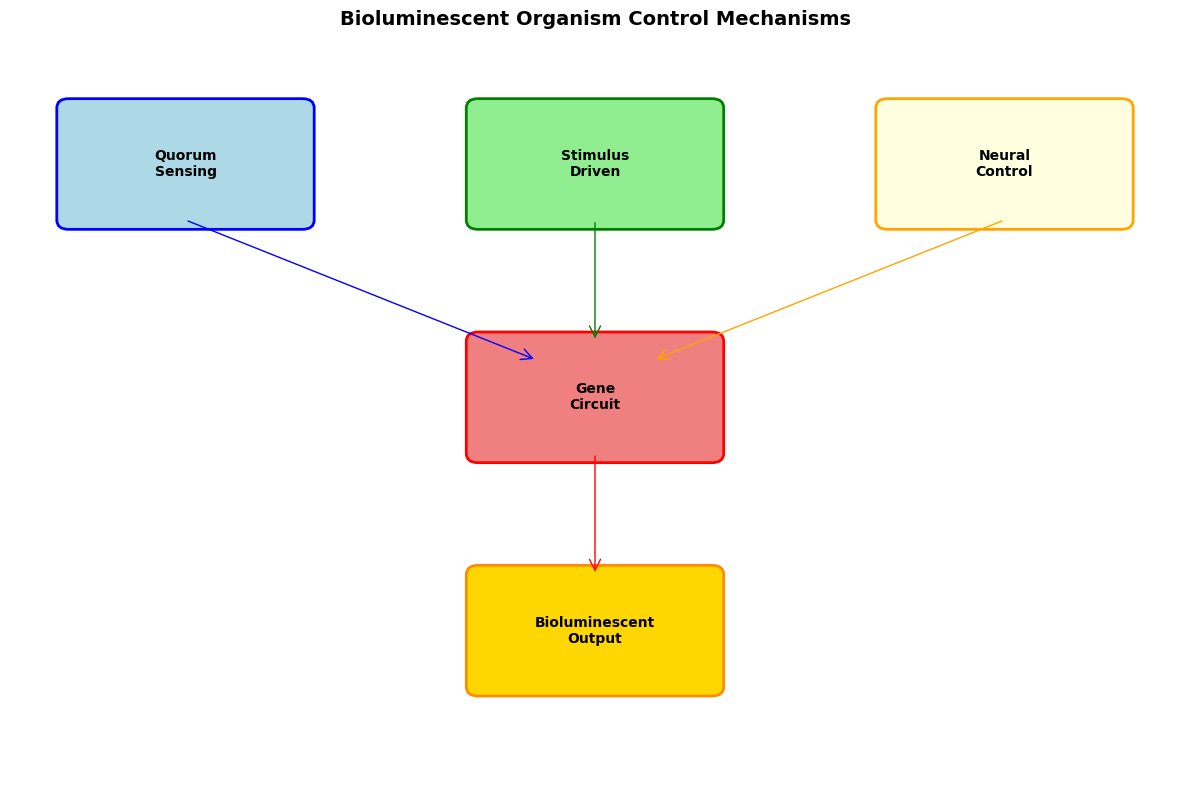
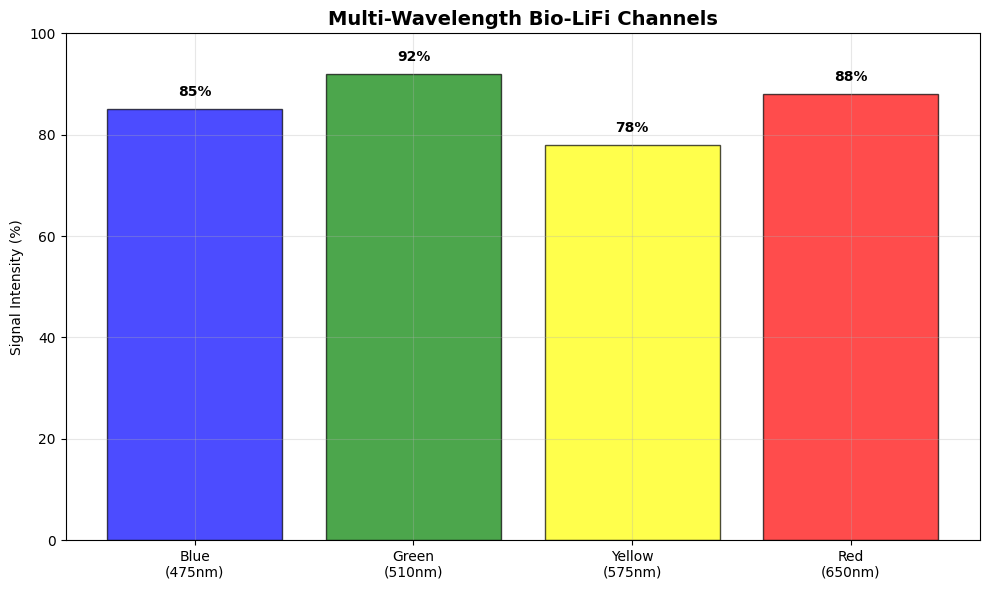
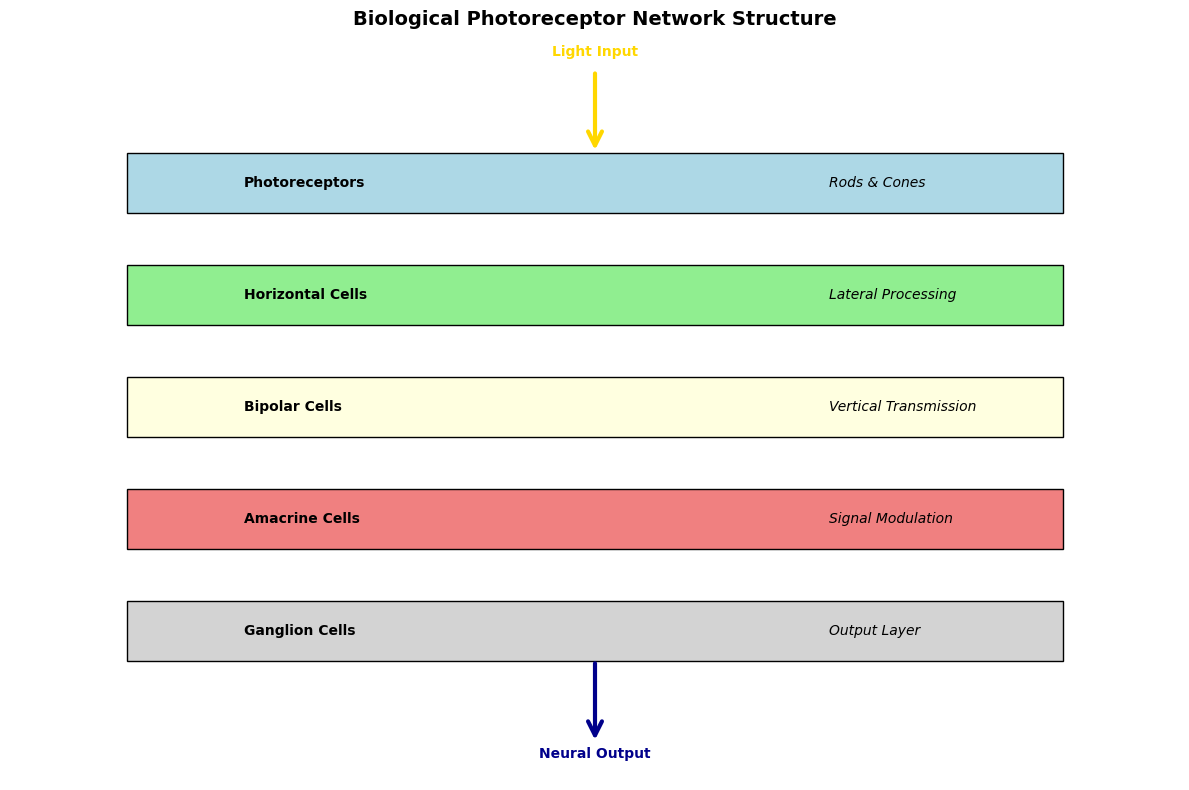
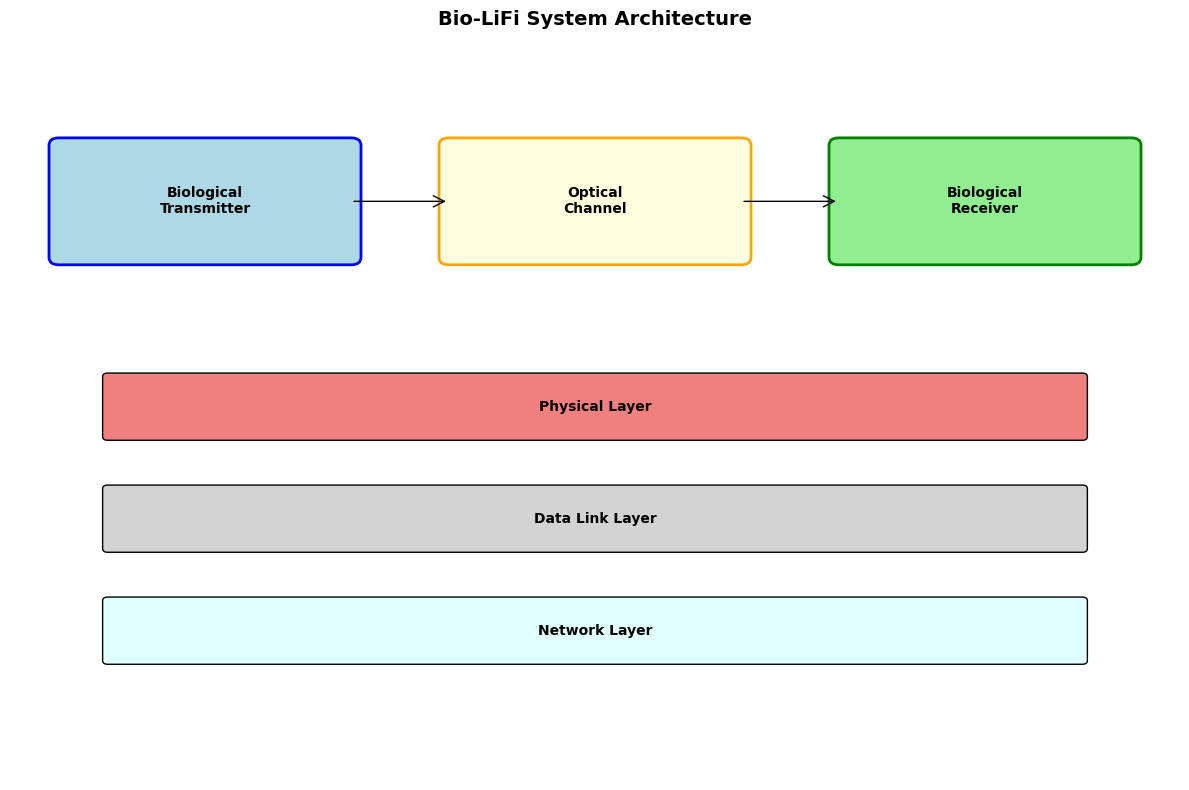
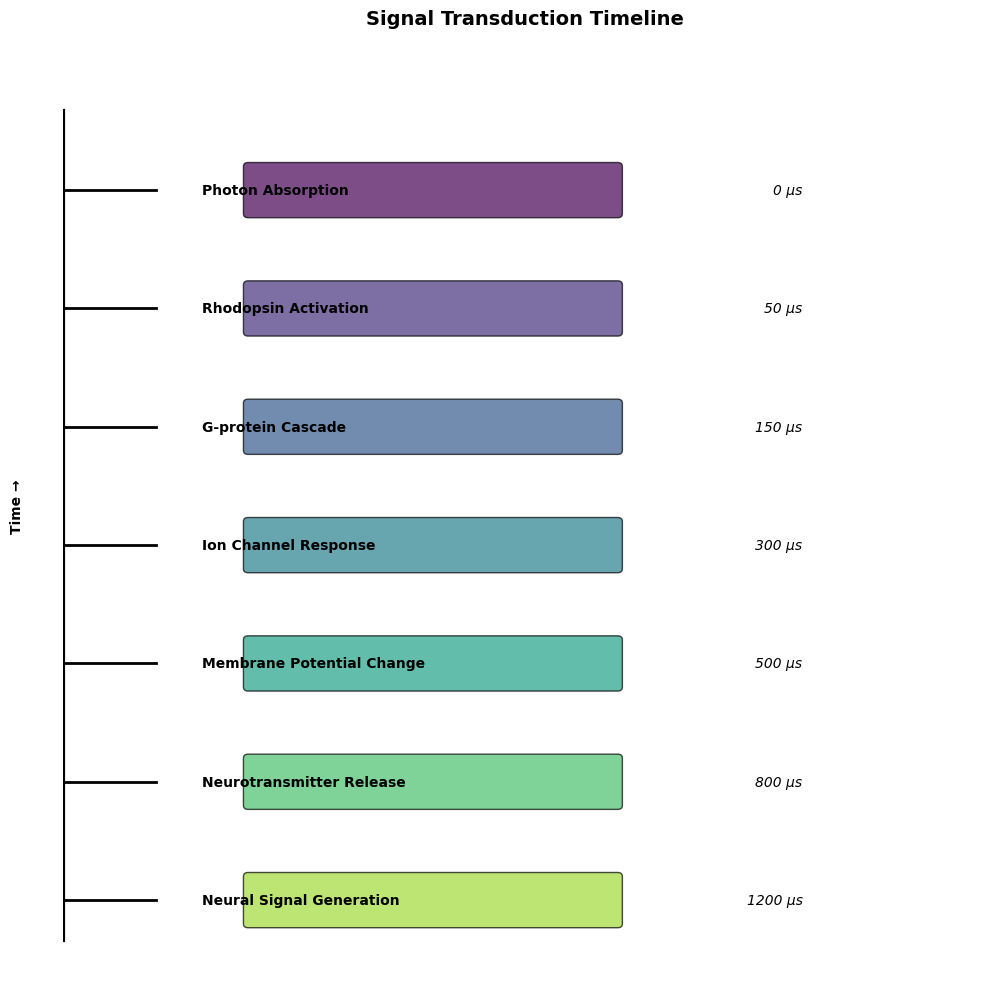
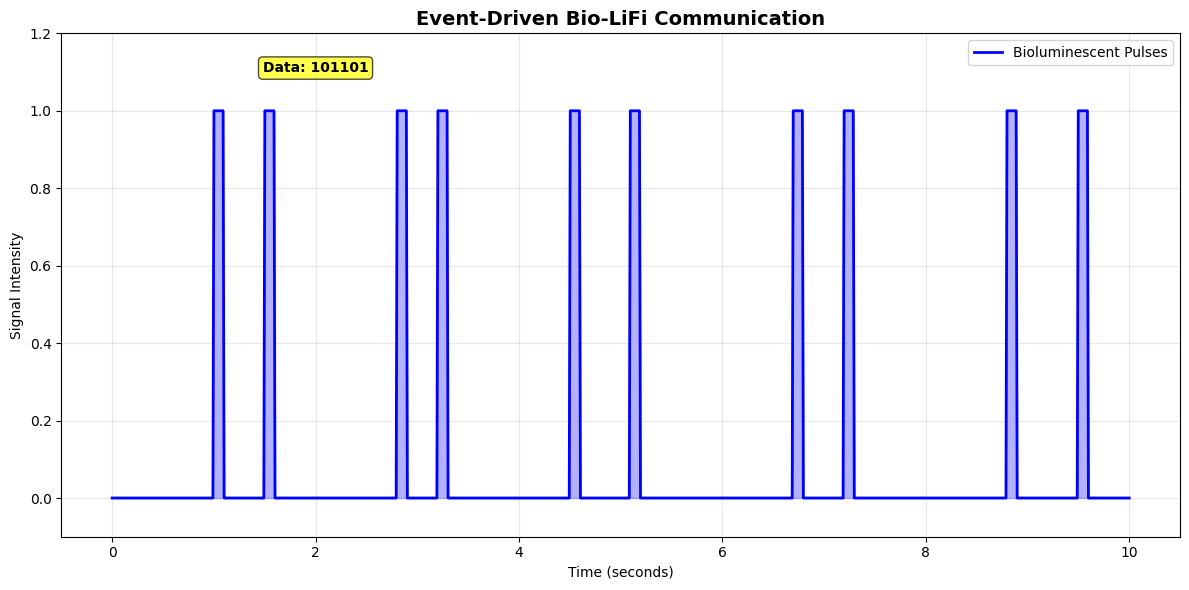
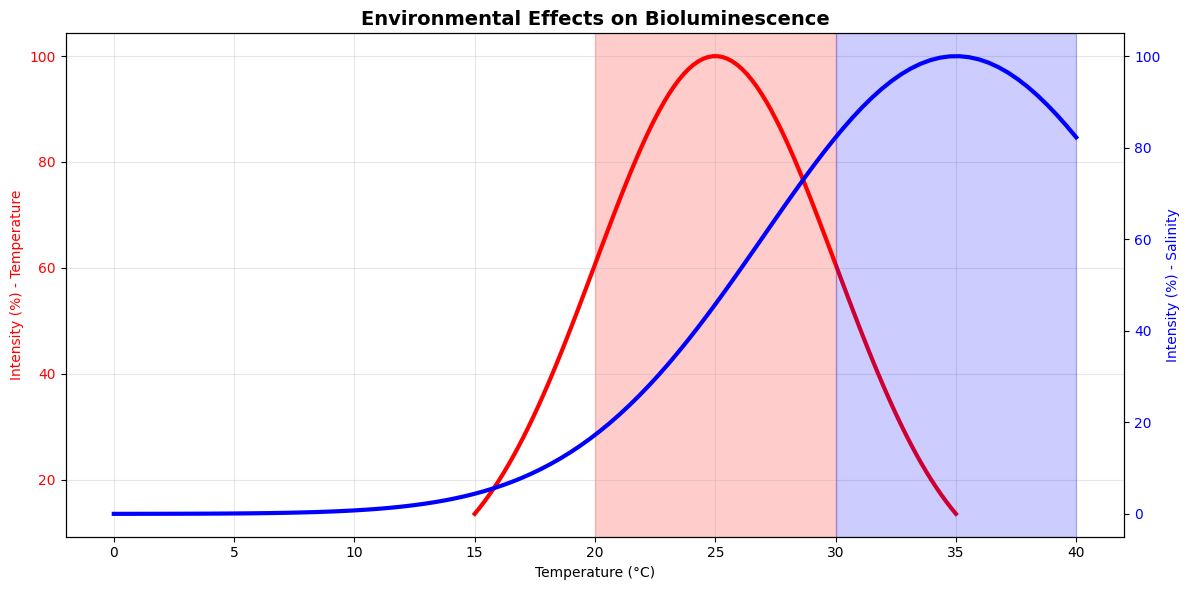
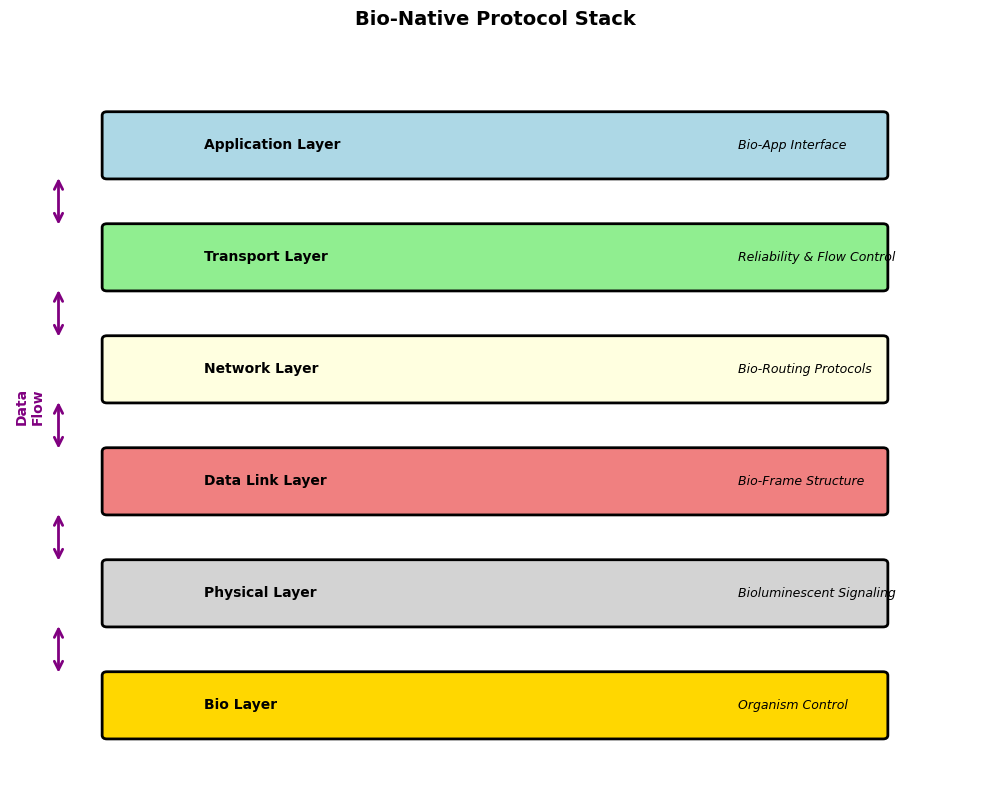
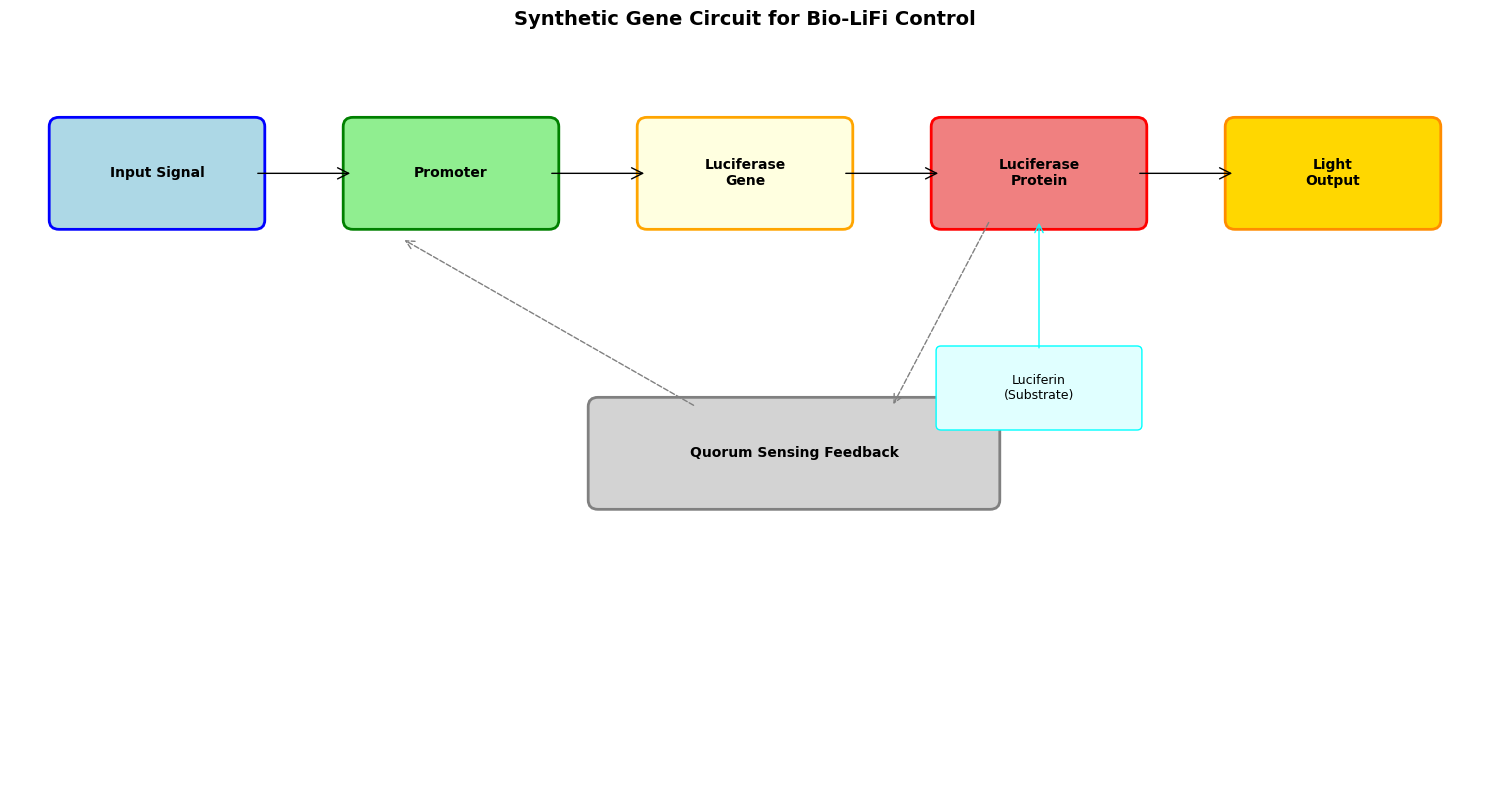

These charts were generated, in order, by the following Python code:
import matplotlib.pyplot as plt
import matplotlib.patches as patches
import numpy as np
from matplotlib.patches import FancyBboxPatch, Circle, Rectangle, FancyArrowPatch
from matplotlib.collections import LineCollection
import os

# Set style for publication-quality figures
plt.style.use('default')
plt.rcParams['font.size'] = 10

# Create output directory if it doesn't exist
output_dir = "olfi_diagrams"
os.makedirs(output_dir, exist_ok=True)

def save_and_close(filename):
    """Helper function to save figure and close it"""
    plt.tight_layout()
    plt.savefig(os.path.join(output_dir, f"{filename}.png"), dpi=300, bbox_inches='tight')
    plt.close()
    print(f"Saved: {filename}.png")

# 1. Bioluminescent Organism Mechanisms
fig, ax1 = plt.subplots(figsize=(12, 8))
ax1.set_xlim(0, 10)
ax1.set_ylim(0, 8)
ax1.set_title('Bioluminescent Organism Control Mechanisms', fontweight='bold', fontsize=14)

# Quorum Sensing Pathway
qs_box = FancyBboxPatch((0.5, 6), 2, 1.2, boxstyle="round,pad=0.1", 
                        facecolor='lightblue', edgecolor='blue', linewidth=2)
ax1.add_patch(qs_box)
ax1.text(1.5, 6.6, 'Quorum\nSensing', ha='center', va='center', fontweight='bold')

# Stimulus-Driven Pathway
sd_box = FancyBboxPatch((4, 6), 2, 1.2, boxstyle="round,pad=0.1", 
                        facecolor='lightgreen', edgecolor='green', linewidth=2)
ax1.add_patch(sd_box)
ax1.text(5, 6.6, 'Stimulus\nDriven', ha='center', va='center', fontweight='bold')

# Neural Control
nc_box = FancyBboxPatch((7.5, 6), 2, 1.2, boxstyle="round,pad=0.1", 
                        facecolor='lightyellow', edgecolor='orange', linewidth=2)
ax1.add_patch(nc_box)
ax1.text(8.5, 6.6, 'Neural\nControl', ha='center', va='center', fontweight='bold')

# Gene Circuit
gc_box = FancyBboxPatch((4, 3.5), 2, 1.2, boxstyle="round,pad=0.1", 
                        facecolor='lightcoral', edgecolor='red', linewidth=2)
ax1.add_patch(gc_box)
ax1.text(5, 4.1, 'Gene\nCircuit', ha='center', va='center', fontweight='bold')

# Bioluminescence Output
bio_box = FancyBboxPatch((4, 1), 2, 1.2, boxstyle="round,pad=0.1", 
                         facecolor='gold', edgecolor='darkorange', linewidth=2)
ax1.add_patch(bio_box)
ax1.text(5, 1.6, 'Bioluminescent\nOutput', ha='center', va='center', fontweight='bold')

# Add arrows
arrows = [
    FancyArrowPatch((1.5, 6), (4.5, 4.5), arrowstyle='->', mutation_scale=20, color='blue'),
    FancyArrowPatch((5, 6), (5, 4.7), arrowstyle='->', mutation_scale=20, color='green'),
    FancyArrowPatch((8.5, 6), (5.5, 4.5), arrowstyle='->', mutation_scale=20, color='orange'),
    FancyArrowPatch((5, 3.5), (5, 2.2), arrowstyle='->', mutation_scale=20, color='red')
]
for arrow in arrows:
    ax1.add_patch(arrow)

ax1.set_xticks([])
ax1.set_yticks([])
ax1.axis('off')
save_and_close("01_bioluminescent_control_mechanisms")

# 2. Multi-Wavelength Transmission
fig, ax2 = plt.subplots(figsize=(10, 6))
wavelengths = ['Blue\n(475nm)', 'Green\n(510nm)', 'Yellow\n(575nm)', 'Red\n(650nm)']
intensities = [85, 92, 78, 88]
colors = ['blue', 'green', 'yellow', 'red']

bars = ax2.bar(wavelengths, intensities, color=colors, alpha=0.7, edgecolor='black')
ax2.set_ylabel('Signal Intensity (%)')
ax2.set_title('Multi-Wavelength Bio-LiFi Channels', fontweight='bold', fontsize=14)
ax2.set_ylim(0, 100)

# Add data labels
for bar, intensity in zip(bars, intensities):
    ax2.text(bar.get_x() + bar.get_width()/2, bar.get_height() + 2, 
             f'{intensity}%', ha='center', va='bottom', fontweight='bold')

ax2.grid(True, alpha=0.3)
save_and_close("02_multi_wavelength_channels")

# 3. Retinal Layer Structure
fig, ax3 = plt.subplots(figsize=(12, 8))
ax3.set_xlim(0, 10)
ax3.set_ylim(0, 10)
ax3.set_title('Biological Photoreceptor Network Structure', fontweight='bold', fontsize=14)

# Draw retinal layers
layers = [
    ('Photoreceptors', 8, 'lightblue', 'Rods & Cones'),
    ('Horizontal Cells', 6.5, 'lightgreen', 'Lateral Processing'),
    ('Bipolar Cells', 5, 'lightyellow', 'Vertical Transmission'),
    ('Amacrine Cells', 3.5, 'lightcoral', 'Signal Modulation'),
    ('Ganglion Cells', 2, 'lightgray', 'Output Layer')
]

for name, y_pos, color, function in layers:
    layer_rect = Rectangle((1, y_pos-0.4), 8, 0.8, facecolor=color, 
                          edgecolor='black', linewidth=1)
    ax3.add_patch(layer_rect)
    ax3.text(2, y_pos, name, va='center', fontweight='bold')
    ax3.text(7, y_pos, function, va='center', style='italic')

# Add light input arrow
light_arrow = FancyArrowPatch((5, 9.5), (5, 8.4), arrowstyle='->', 
                             mutation_scale=25, color='gold', linewidth=3)
ax3.add_patch(light_arrow)
ax3.text(5, 9.7, 'Light Input', ha='center', fontweight='bold', color='gold')

# Add output arrow
output_arrow = FancyArrowPatch((5, 1.6), (5, 0.5), arrowstyle='->', 
                              mutation_scale=25, color='darkblue', linewidth=3)
ax3.add_patch(output_arrow)
ax3.text(5, 0.3, 'Neural Output', ha='center', fontweight='bold', color='darkblue')

ax3.set_xticks([])
ax3.set_yticks([])
ax3.axis('off')
save_and_close("03_photoreceptor_network_structure")

# 4. System Architecture
fig, ax4 = plt.subplots(figsize=(12, 8))
ax4.set_xlim(0, 12)
ax4.set_ylim(0, 10)
ax4.set_title('Bio-LiFi System Architecture', fontweight='bold', fontsize=14)

# Transmitter side
tx_box = FancyBboxPatch((0.5, 7), 3, 1.5, boxstyle="round,pad=0.1", 
                        facecolor='lightblue', edgecolor='blue', linewidth=2)
ax4.add_patch(tx_box)
ax4.text(2, 7.75, 'Biological\nTransmitter', ha='center', va='center', fontweight='bold')

# Channel
channel_box = FancyBboxPatch((4.5, 7), 3, 1.5, boxstyle="round,pad=0.1", 
                            facecolor='lightyellow', edgecolor='orange', linewidth=2)
ax4.add_patch(channel_box)
ax4.text(6, 7.75, 'Optical\nChannel', ha='center', va='center', fontweight='bold')

# Receiver side
rx_box = FancyBboxPatch((8.5, 7), 3, 1.5, boxstyle="round,pad=0.1", 
                        facecolor='lightgreen', edgecolor='green', linewidth=2)
ax4.add_patch(rx_box)
ax4.text(10, 7.75, 'Biological\nReceiver', ha='center', va='center', fontweight='bold')

# Processing layers
proc_layers = [
    ('Physical Layer', 5, 'lightcoral'),
    ('Data Link Layer', 3.5, 'lightgray'),
    ('Network Layer', 2, 'lightcyan')
]

for layer, y_pos, color in proc_layers:
    layer_rect = FancyBboxPatch((1, y_pos-0.4), 10, 0.8, boxstyle="round,pad=0.05", 
                               facecolor=color, edgecolor='black', linewidth=1)
    ax4.add_patch(layer_rect)
    ax4.text(6, y_pos, layer, ha='center', va='center', fontweight='bold')

# Add connection arrows
conn_arrows = [
    FancyArrowPatch((3.5, 7.75), (4.5, 7.75), arrowstyle='->', mutation_scale=20),
    FancyArrowPatch((7.5, 7.75), (8.5, 7.75), arrowstyle='->', mutation_scale=20)
]
for arrow in conn_arrows:
    ax4.add_patch(arrow)

ax4.set_xticks([])
ax4.set_yticks([])
ax4.axis('off')
save_and_close("04_system_architecture")

# 5. Signal Transduction Pathway
fig, ax5 = plt.subplots(figsize=(10, 10))
ax5.set_xlim(0, 10)
ax5.set_ylim(0, 12)
ax5.set_title('Signal Transduction Timeline', fontweight='bold', fontsize=14)

# Timeline steps
steps = [
    ('Photon Absorption', 10, 0),
    ('Rhodopsin Activation', 8.5, 50),
    ('G-protein Cascade', 7, 150),
    ('Ion Channel Response', 5.5, 300),
    ('Membrane Potential Change', 4, 500),
    ('Neurotransmitter Release', 2.5, 800),
    ('Neural Signal Generation', 1, 1200)
]

times = [step[2] for step in steps]
y_positions = [step[1] for step in steps]
labels = [step[0] for step in steps]

# Draw timeline
ax5.plot([0, 0], [0.5, 11], 'k-', linewidth=3)
for i, (label, y_pos, time) in enumerate(steps):
    # Time marker
    ax5.plot([0, 1], [y_pos, y_pos], 'k-', linewidth=2)
    ax5.text(1.5, y_pos, f'{label}', va='center', fontweight='bold')
    ax5.text(8, y_pos, f'{time} μs', va='center', ha='right', style='italic')
    
    # Add process box
    proc_box = FancyBboxPatch((2, y_pos-0.3), 4, 0.6, boxstyle="round,pad=0.05", 
                             facecolor=plt.cm.viridis(i/len(steps)), alpha=0.7,
                             edgecolor='black', linewidth=1)
    ax5.add_patch(proc_box)

ax5.text(-0.5, 6, 'Time →', rotation=90, ha='center', va='center', fontweight='bold')
ax5.set_xticks([])
ax5.set_yticks([])
ax5.axis('off')
save_and_close("05_signal_transduction_timeline")

# 6. Event-Driven Communication
fig, ax6 = plt.subplots(figsize=(12, 6))
t = np.linspace(0, 10, 1000)
# Generate spike train data
spike_times = [1, 1.5, 2.8, 3.2, 4.5, 5.1, 6.7, 7.2, 8.8, 9.5]
spike_signal = np.zeros_like(t)
for spike_time in spike_times:
    spike_idx = np.argmin(np.abs(t - spike_time))
    spike_signal[spike_idx:spike_idx+10] = 1

ax6.plot(t, spike_signal, 'b-', linewidth=2, label='Bioluminescent Pulses')
ax6.fill_between(t, 0, spike_signal, alpha=0.3, color='blue')
ax6.set_xlabel('Time (seconds)')
ax6.set_ylabel('Signal Intensity')
ax6.set_title('Event-Driven Bio-LiFi Communication', fontweight='bold', fontsize=14)
ax6.set_ylim(-0.1, 1.2)
ax6.grid(True, alpha=0.3)
ax6.legend()

# Add data encoding annotation
ax6.text(2, 1.1, 'Data: 101101', bbox=dict(boxstyle='round', facecolor='yellow', alpha=0.7),
         fontweight='bold', ha='center')
save_and_close("06_event_driven_communication")

# 7. Environmental Sensitivity
fig, ax7 = plt.subplots(figsize=(12, 6))
temp_range = np.linspace(15, 35, 100)
intensity_temp = 100 * np.exp(-((temp_range - 25)**2) / (2 * 5**2))  # Gaussian around 25°C

salinity_range = np.linspace(0, 40, 100)
intensity_sal = 100 * np.exp(-((salinity_range - 35)**2) / (2 * 8**2))  # Gaussian around 35‰

ax7.plot(temp_range, intensity_temp, 'r-', linewidth=3, label='Temperature Effect')
ax7_twin = ax7.twinx()
ax7_twin.plot(salinity_range, intensity_sal, 'b-', linewidth=3, label='Salinity Effect')

ax7.set_xlabel('Temperature (°C)')
ax7.set_ylabel('Intensity (%) - Temperature', color='red')
ax7_twin.set_ylabel('Intensity (%) - Salinity', color='blue')
ax7.set_title('Environmental Effects on Bioluminescence', fontweight='bold', fontsize=14)
ax7.grid(True, alpha=0.3)

# Color the y-axis labels
ax7.tick_params(axis='y', labelcolor='red')
ax7_twin.tick_params(axis='y', labelcolor='blue')

# Add optimal zones
ax7.axvspan(20, 30, alpha=0.2, color='red', label='Optimal Temp Range')
ax7_twin.axvspan(30, 40, alpha=0.2, color='blue', label='Optimal Salinity Range')
save_and_close("07_environmental_sensitivity")

# 8. Protocol Stack
fig, ax8 = plt.subplots(figsize=(10, 8))
ax8.set_xlim(0, 10)
ax8.set_ylim(0, 10)
ax8.set_title('Bio-Native Protocol Stack', fontweight='bold', fontsize=14)

stack_layers = [
    ('Application Layer', 8.5, 'lightblue', 'Bio-App Interface'),
    ('Transport Layer', 7, 'lightgreen', 'Reliability & Flow Control'),
    ('Network Layer', 5.5, 'lightyellow', 'Bio-Routing Protocols'),
    ('Data Link Layer', 4, 'lightcoral', 'Bio-Frame Structure'),
    ('Physical Layer', 2.5, 'lightgray', 'Bioluminescent Signaling'),
    ('Bio Layer', 1, 'gold', 'Organism Control')
]

for layer, y_pos, color, description in stack_layers:
    layer_rect = FancyBboxPatch((1, y_pos-0.4), 8, 0.8, boxstyle="round,pad=0.05", 
                               facecolor=color, edgecolor='black', linewidth=2)
    ax8.add_patch(layer_rect)
    ax8.text(2, y_pos, layer, va='center', fontweight='bold')
    ax8.text(7.5, y_pos, description, va='center', style='italic', fontsize=9)

# Add data flow arrows
for i in range(len(stack_layers)-1):
    y_start = stack_layers[i][1] - 0.4
    y_end = stack_layers[i+1][1] + 0.4
    arrow = FancyArrowPatch((0.5, y_start), (0.5, y_end), arrowstyle='<->', 
                           mutation_scale=15, color='purple', linewidth=2)
    ax8.add_patch(arrow)

ax8.text(0.2, 5, 'Data\nFlow', ha='center', va='center', rotation=90, 
         fontweight='bold', color='purple')

ax8.set_xticks([])
ax8.set_yticks([])
ax8.axis('off')
save_and_close("08_protocol_stack")

# 9. Synthetic Gene Circuit
fig, ax9 = plt.subplots(figsize=(15, 8))
ax9.set_xlim(0, 15)
ax9.set_ylim(0, 8)
ax9.set_title('Synthetic Gene Circuit for Bio-LiFi Control', fontweight='bold', fontsize=14)

# Input signal
input_box = FancyBboxPatch((0.5, 6), 2, 1, boxstyle="round,pad=0.1", 
                          facecolor='lightblue', edgecolor='blue', linewidth=2)
ax9.add_patch(input_box)
ax9.text(1.5, 6.5, 'Input Signal', ha='center', va='center', fontweight='bold')

# Promoter
promoter_box = FancyBboxPatch((3.5, 6), 2, 1, boxstyle="round,pad=0.1", 
                             facecolor='lightgreen', edgecolor='green', linewidth=2)
ax9.add_patch(promoter_box)
ax9.text(4.5, 6.5, 'Promoter', ha='center', va='center', fontweight='bold')

# Gene expression
gene_box = FancyBboxPatch((6.5, 6), 2, 1, boxstyle="round,pad=0.1", 
                         facecolor='lightyellow', edgecolor='orange', linewidth=2)
ax9.add_patch(gene_box)
ax9.text(7.5, 6.5, 'Luciferase\nGene', ha='center', va='center', fontweight='bold')

# Protein production
protein_box = FancyBboxPatch((9.5, 6), 2, 1, boxstyle="round,pad=0.1", 
                            facecolor='lightcoral', edgecolor='red', linewidth=2)
ax9.add_patch(protein_box)
ax9.text(10.5, 6.5, 'Luciferase\nProtein', ha='center', va='center', fontweight='bold')

# Bioluminescence
bio_output_box = FancyBboxPatch((12.5, 6), 2, 1, boxstyle="round,pad=0.1", 
                               facecolor='gold', edgecolor='darkorange', linewidth=2)
ax9.add_patch(bio_output_box)
ax9.text(13.5, 6.5, 'Light\nOutput', ha='center', va='center', fontweight='bold')

# Feedback loop
feedback_box = FancyBboxPatch((6, 3), 4, 1, boxstyle="round,pad=0.1", 
                             facecolor='lightgray', edgecolor='gray', linewidth=2)
ax9.add_patch(feedback_box)
ax9.text(8, 3.5, 'Quorum Sensing Feedback', ha='center', va='center', fontweight='bold')

# Add arrows for main pathway
main_arrows = [
    FancyArrowPatch((2.5, 6.5), (3.5, 6.5), arrowstyle='->', mutation_scale=20),
    FancyArrowPatch((5.5, 6.5), (6.5, 6.5), arrowstyle='->', mutation_scale=20),
    FancyArrowPatch((8.5, 6.5), (9.5, 6.5), arrowstyle='->', mutation_scale=20),
    FancyArrowPatch((11.5, 6.5), (12.5, 6.5), arrowstyle='->', mutation_scale=20)
]

for arrow in main_arrows:
    ax9.add_patch(arrow)

# Feedback arrows
feedback_arrows = [
    FancyArrowPatch((10, 6), (9, 4), arrowstyle='->', mutation_scale=15, 
                   color='gray', linestyle='dashed'),
    FancyArrowPatch((7, 4), (4, 5.8), arrowstyle='->', mutation_scale=15, 
                   color='gray', linestyle='dashed')
]

for arrow in feedback_arrows:
    ax9.add_patch(arrow)

# Add substrate
substrate_box = FancyBboxPatch((9.5, 3.8), 2, 0.8, boxstyle="round,pad=0.05", 
                              facecolor='lightcyan', edgecolor='cyan', linewidth=1)
ax9.add_patch(substrate_box)
ax9.text(10.5, 4.2, 'Luciferin\n(Substrate)', ha='center', va='center', fontsize=9)

substrate_arrow = FancyArrowPatch((10.5, 4.6), (10.5, 6), arrowstyle='->', 
                                 mutation_scale=15, color='cyan')
ax9.add_patch(substrate_arrow)

ax9.set_xticks([])
ax9.set_yticks([])
ax9.axis('off')
save_and_close("09_synthetic_gene_circuit")

print("\nBio-LiFi Communication Systems Visualization Complete!")
print(f"\nAll PNG files saved to: {output_dir}/")
print("\nGenerated files:")
print("1. 01_bioluminescent_control_mechanisms.png")
print("2. 02_multi_wavelength_channels.png")
print("3. 03_photoreceptor_network_structure.png")
print("4. 04_system_architecture.png")
print("5. 05_signal_transduction_timeline.png")
print("6. 06_event_driven_communication.png")
print("7. 07_environmental_sensitivity.png")
print("8. 08_protocol_stack.png")
print("9. 09_synthetic_gene_circuit.png")
